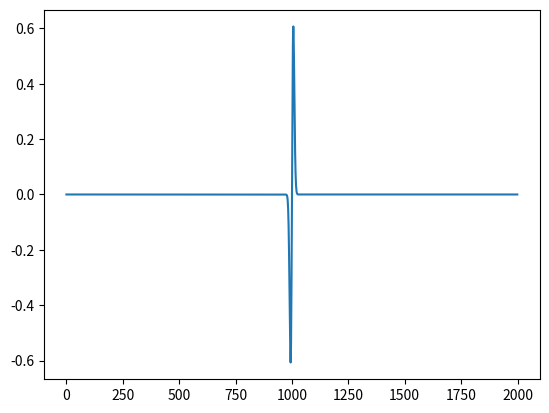

Write the Python code that produced this figure.
import numpy as np
import matplotlib.pyplot as plt
y = np.asarray([0.4, 3.9, 1.3])
puv = np.asarray([1.8, 2.7, 3.1])
ci = np.asarray([0.3, 1.7, 4.3])
piuv = puv - ci

d1 = (np.linalg.norm(puv-ci)) * (np.linalg.norm(puv-ci)) * (np.linalg.norm(puv-y)) * (np.linalg.norm(puv-y))
d2 = np.dot((puv-ci), (puv-y)) * np.dot((puv-ci), (puv-y))

d1v = (np.linalg.norm(puv-ci)) * (np.linalg.norm(puv-ci)) * (np.dot(puv, puv)-2*np.dot(puv, y)+np.dot(y, y))

P = np.matmul(np.asmatrix(piuv).transpose(), np.asmatrix(piuv))
d2v = np.matmul(np.asmatrix(puv), np.matmul(P, np.asmatrix(puv).transpose())) - 2*np.matmul(np.asmatrix(puv), np.matmul(P, np.asmatrix(y).transpose())) + np.matmul(np.asmatrix(y), np.matmul(P, np.asmatrix(y).transpose()))
l = d1*d1 - d1v
print('d')

sigma = 0.06
curve = []
for i in range(-1000, 1000):
    ii = i/100.0
    curve.append(np.exp(-ii*ii/(2*sigma**2)) * (ii/(sigma)))
    #curve.append(np.exp(-ii * ii / (2 * sigma ** 2)) * np.sin(ii/sigma))
    #curve.append(np.exp(-ii*ii/(sigma**2)) - 1*np.abs(ii*ii/(sigma**2))*np.exp(-ii*ii/(sigma**2)))
plt.plot(curve)
plt.show()